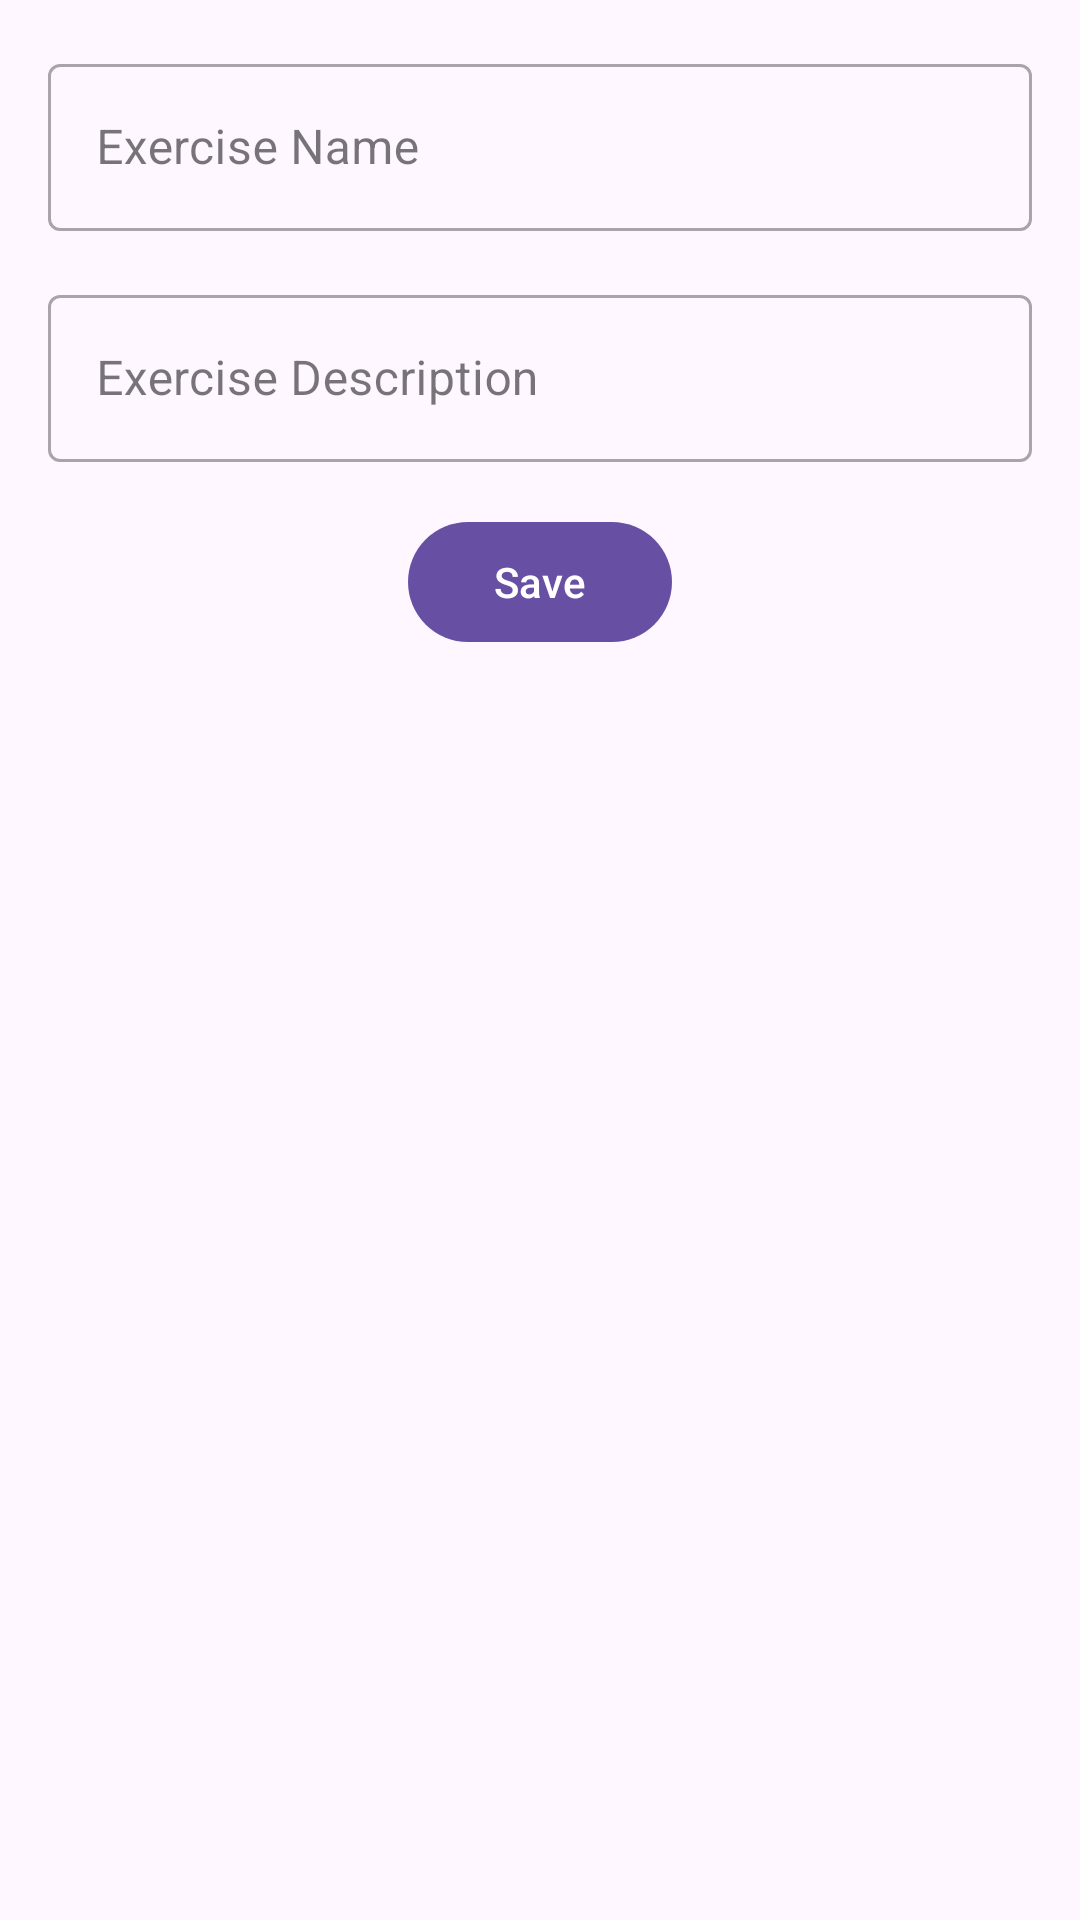

Produce the Android XML layout that renders to this screen, including the resource entries it uses.
<!-- AndroidManifest.xml: application theme Theme.FitnessAndTraining -->
<!-- res/layout/fragment_exercise_creating.xml -->
<?xml version="1.0" encoding="utf-8"?>
<androidx.core.widget.NestedScrollView xmlns:android="http://schemas.android.com/apk/res/android"
    xmlns:app="http://schemas.android.com/apk/res-auto"
    xmlns:tools="http://schemas.android.com/tools"
    android:layout_width="match_parent"
    android:layout_height="match_parent"
    tools:context=".ui.exercise.ExerciseCreatingFragment">

    <androidx.constraintlayout.widget.ConstraintLayout
        android:layout_width="match_parent"
        android:layout_height="match_parent"
        android:padding="16dp">

        
        <com.google.android.material.textfield.TextInputLayout
            android:id="@+id/exercise_name_input"
            style="@style/Widget.MaterialComponents.TextInputLayout.OutlinedBox"
            android:layout_width="match_parent"
            android:layout_height="match_parent"
            app:layout_constraintEnd_toEndOf="parent"
            app:layout_constraintStart_toStartOf="parent"
            app:layout_constraintTop_toTopOf="parent">

            <com.google.android.material.textfield.TextInputEditText
                android:id="@+id/exercise_name_edit"
                android:layout_width="match_parent"
                android:layout_height="match_parent"
                android:hint="@string/exercise_name_label"
                android:textColorHint="#546E7A" />
        </com.google.android.material.textfield.TextInputLayout>

        
        <com.google.android.material.textfield.TextInputLayout
            android:id="@+id/exercise_description_input"
            style="@style/Widget.MaterialComponents.TextInputLayout.OutlinedBox"
            android:layout_marginTop="16dp"
            android:layout_width="match_parent"
            android:layout_height="match_parent"
            app:layout_constraintEnd_toEndOf="parent"
            app:layout_constraintStart_toStartOf="parent"
            app:layout_constraintTop_toBottomOf="@+id/exercise_name_input">

            <com.google.android.material.textfield.TextInputEditText
                android:id="@+id/exercise_description_edit"
                android:layout_width="match_parent"
                android:layout_height="match_parent"
                android:hint="@string/exercise_description_label"
                android:textColorHint="#546E7A" />
        </com.google.android.material.textfield.TextInputLayout>

        
        <com.google.android.material.button.MaterialButton
            android:id="@+id/save_button"
            android:layout_marginTop="16dp"
            android:layout_width="wrap_content"
            android:layout_height="wrap_content"
            app:layout_constraintEnd_toEndOf="parent"
            app:layout_constraintStart_toStartOf="parent"
            app:layout_constraintTop_toBottomOf="@+id/exercise_description_input"
            android:text="@string/save_button" />
    </androidx.constraintlayout.widget.ConstraintLayout>
</androidx.core.widget.NestedScrollView>
<!-- resources referenced by this layout -->
<resources>
  <string name="exercise_description_label">Exercise Description</string>
  <string name="exercise_name_label">Exercise Name</string>
  <string name="save_button">Save</string>
  <style name="Theme.FitnessAndTraining" parent="Base.Theme.FitnessAndTraining" />
  <style name="Base.Theme.FitnessAndTraining" parent="Theme.Material3.DayNight.NoActionBar">
          
          
      </style>
</resources>
